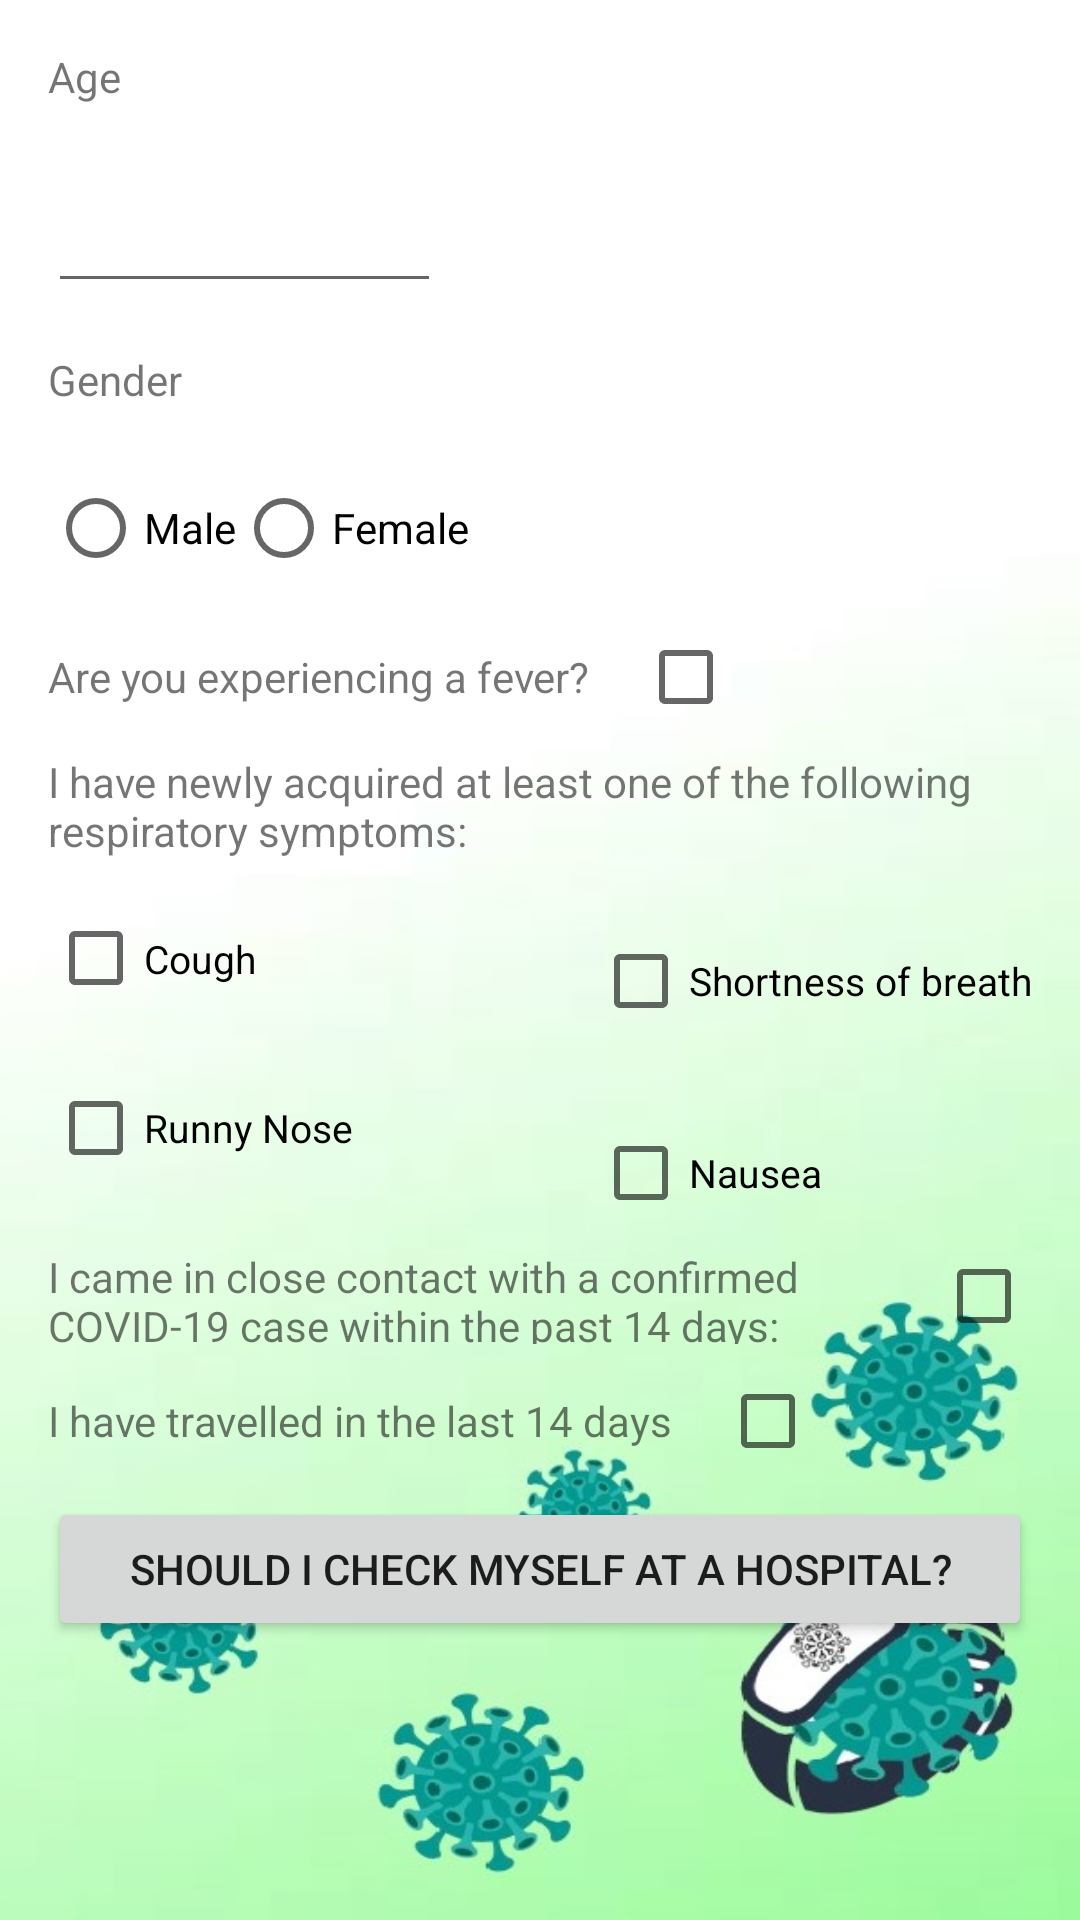

Layout XML and referenced resources for this Android screen:
<!-- AndroidManifest.xml: application theme AppTheme -->
<!-- res/layout/activity_self_test.xml -->
<?xml version="1.0" encoding="utf-8"?>
<ScrollView xmlns:android="http://schemas.android.com/apk/res/android"
    xmlns:app="http://schemas.android.com/apk/res-auto"
    xmlns:tools="http://schemas.android.com/tools"
    android:layout_width="match_parent"
    android:layout_height="wrap_content"
    android:background="@drawable/healthdetails">

    <androidx.constraintlayout.widget.ConstraintLayout
        android:layout_width="match_parent"
        android:layout_height="match_parent"
        tools:context=".SelfTest">

        <TextView
            android:id="@+id/textView"
            android:layout_width="wrap_content"
            android:layout_height="wrap_content"
            android:layout_marginStart="16dp"
            android:layout_marginTop="16dp"
            android:text="Age"
            app:layout_constraintStart_toStartOf="parent"
            app:layout_constraintTop_toTopOf="parent" />

        <EditText
            android:id="@+id/age"
            android:layout_width="131dp"
            android:layout_height="50dp"
            android:layout_marginStart="16dp"
            android:layout_marginTop="16dp"
            android:ems="10"
            android:inputType="number"
            app:layout_constraintStart_toStartOf="parent"
            app:layout_constraintTop_toBottomOf="@+id/textView" />

        <TextView
            android:id="@+id/textView2"
            android:layout_width="wrap_content"
            android:layout_height="wrap_content"
            android:layout_marginStart="16dp"
            android:layout_marginTop="16dp"
            android:text="Gender"
            app:layout_constraintStart_toStartOf="parent"
            app:layout_constraintTop_toBottomOf="@+id/age" />

        <RadioGroup
            android:id="@+id/radioGroup"
            android:layout_width="wrap_content"
            android:layout_height="wrap_content"
            android:layout_marginStart="16dp"
            android:layout_marginTop="16dp"
            android:orientation='horizontal'
            app:layout_constraintStart_toStartOf="parent"
            app:layout_constraintTop_toBottomOf="@+id/textView2">

            <RadioButton
                android:id="@+id/male"
                android:layout_width="match_parent"
                android:layout_height="wrap_content"
                android:text="Male"
                app:layout_constraintLeft_toLeftOf="parent" />

            <RadioButton
                android:id="@+id/female"
                android:layout_width="match_parent"
                android:layout_height="wrap_content"
                android:text="Female"
                app:layout_constraintLeft_toRightOf="@id/male" />
        </RadioGroup>

        <TextView
            android:id="@+id/textView3"
            android:layout_width="0dp"
            android:layout_height="36dp"
            android:layout_marginStart="16dp"
            android:layout_marginTop="16dp"
            android:layout_marginEnd="16dp"
            android:text="I have newly acquired at least one of the following respiratory symptoms:"
            app:layout_constraintEnd_toEndOf="parent"
            app:layout_constraintHorizontal_bias="0.0"
            app:layout_constraintStart_toStartOf="parent"
            app:layout_constraintTop_toBottomOf="@+id/textView4" />

        <TextView
            android:id="@+id/textView5"
            android:layout_width="wrap_content"
            android:layout_height="wrap_content"
            android:layout_marginStart="16dp"
            android:layout_marginTop="16dp"
            android:text="I have travelled in the last 14 days"
            app:layout_constraintStart_toStartOf="parent"
            app:layout_constraintTop_toBottomOf="@+id/textView6" />

        <TextView
            android:id="@+id/textView6"
            android:layout_width="0dp"
            android:layout_height="32dp"
            android:layout_marginStart="16dp"
            android:layout_marginTop="16dp"
            android:layout_marginEnd="64dp"
            android:text="I came in close contact with a confirmed COVID-19 case within the past 14 days:"
            app:layout_constraintEnd_toEndOf="parent"
            app:layout_constraintStart_toStartOf="parent"
            app:layout_constraintTop_toBottomOf="@+id/runny" />

        <TextView
            android:id="@+id/textView4"
            android:layout_width="wrap_content"
            android:layout_height="wrap_content"
            android:layout_marginStart="16dp"
            android:layout_marginTop="16dp"
            android:text="Are you experiencing a fever?"
            app:layout_constraintStart_toStartOf="parent"
            app:layout_constraintTop_toBottomOf="@+id/radioGroup" />

        <CheckBox
            android:id="@+id/fever"
            android:layout_width="wrap_content"
            android:layout_height="wrap_content"
            android:layout_marginStart="16dp"
            app:layout_constraintBottom_toBottomOf="@+id/textView4"
            app:layout_constraintStart_toEndOf="@+id/textView4"
            app:layout_constraintTop_toTopOf="@+id/textView4" />


        <CheckBox
            android:id="@+id/cough"
            android:layout_width="89dp"
            android:layout_height="33dp"
            android:layout_marginStart="16dp"
            android:layout_marginTop="16dp"
            android:text="Cough"
            android:textSize="13sp"
            app:layout_constraintStart_toStartOf="parent"
            app:layout_constraintTop_toBottomOf="@+id/textView3" />

        <CheckBox
            android:id="@+id/sob"
            android:layout_width="wrap_content"
            android:layout_height="wrap_content"
            android:layout_marginTop="16dp"
            android:layout_marginEnd="16dp"
            android:text="Shortness of breath"
            android:textSize="13sp"
            app:layout_constraintEnd_toEndOf="parent"
            app:layout_constraintTop_toBottomOf="@+id/textView3" />

        <CheckBox
            android:id="@+id/nausea"
            android:layout_width="wrap_content"
            android:layout_height="wrap_content"
            android:layout_marginTop="16dp"
            android:text="Nausea"
            android:textSize="13sp"
            app:layout_constraintStart_toStartOf="@+id/sob"
            app:layout_constraintTop_toBottomOf="@+id/sob" />

        <CheckBox
            android:id="@+id/runny"
            android:layout_width="wrap_content"
            android:layout_height="wrap_content"
            android:layout_marginTop="16dp"
            android:text="Runny Nose"
            android:textSize="13sp"
            app:layout_constraintStart_toStartOf="@+id/cough"
            app:layout_constraintTop_toBottomOf="@+id/cough" />

        <CheckBox
            android:id="@+id/travel"
            android:layout_width="wrap_content"
            android:layout_height="wrap_content"
            android:layout_marginStart="16dp"
            app:layout_constraintBottom_toBottomOf="@+id/textView5"
            app:layout_constraintStart_toEndOf="@+id/textView5"
            app:layout_constraintTop_toTopOf="@+id/textView5" />

        <CheckBox
            android:id="@+id/contact"
            android:layout_width="wrap_content"
            android:layout_height="wrap_content"
            android:layout_marginStart="16dp"
            app:layout_constraintBottom_toBottomOf="@+id/textView6"
            app:layout_constraintEnd_toEndOf="parent"
            app:layout_constraintStart_toEndOf="@+id/textView6"
            app:layout_constraintTop_toTopOf="@+id/textView6" />

        <Button
            android:id="@+id/execBtn"
            android:layout_width="0dp"
            android:layout_height="wrap_content"
            android:layout_marginStart="16dp"
            android:layout_marginTop="16dp"
            android:layout_marginEnd="16dp"
            android:onClick="execClicked"
            android:text="Should I check myself at a hospital?"
            app:layout_constraintEnd_toEndOf="parent"
            app:layout_constraintStart_toStartOf="parent"
            app:layout_constraintTop_toBottomOf="@+id/textView5" />


    </androidx.constraintlayout.widget.ConstraintLayout>
</ScrollView>
<!-- resources referenced by this layout -->
<resources>
  <!-- drawable healthdetails: jpg bitmap (drawable, 54031 bytes) -->
</resources>
